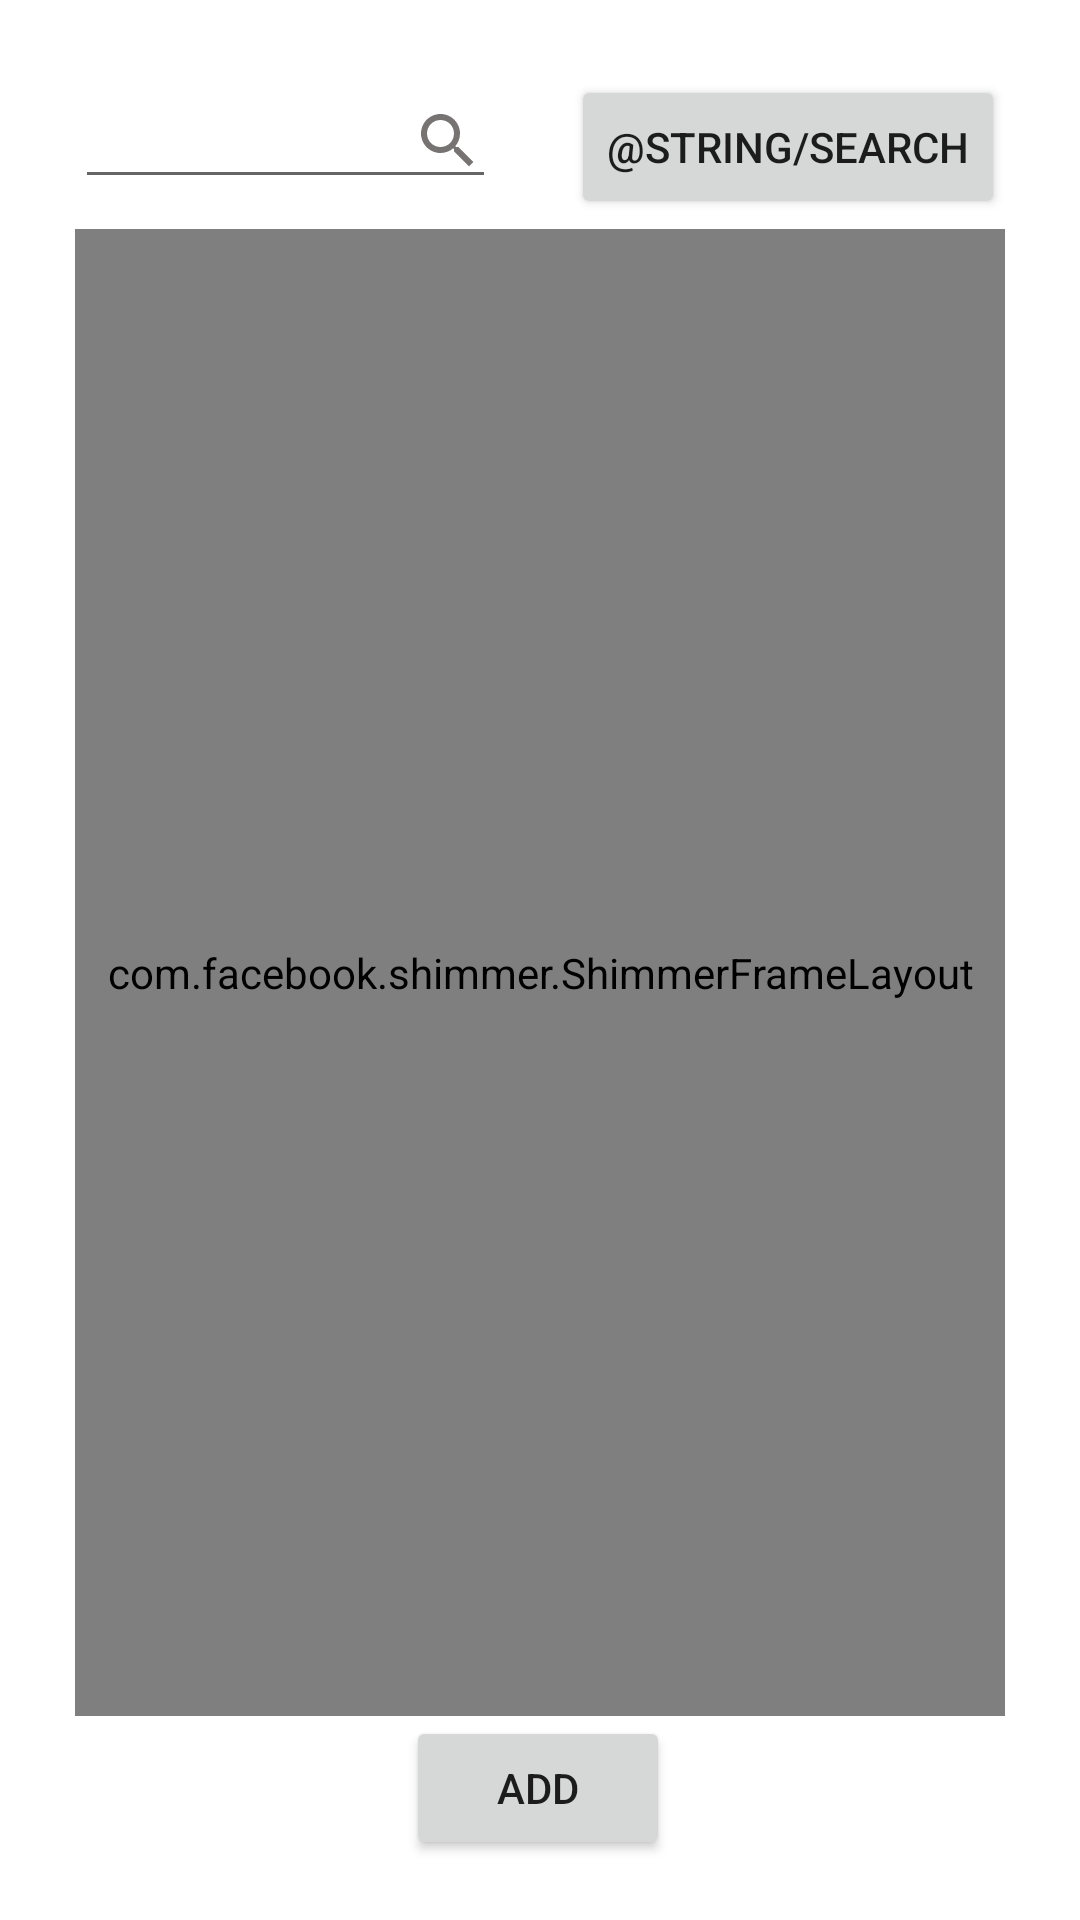

The Android layout XML behind this screen, and the referenced resources:
<!-- AndroidManifest.xml: application theme Theme.AndroidTask -->
<!-- res/layout/fragment_product.xml -->
<?xml version="1.0" encoding="utf-8"?>
<FrameLayout xmlns:android="http://schemas.android.com/apk/res/android"
    xmlns:tools="http://schemas.android.com/tools"
    android:layout_width="match_parent"
    android:layout_height="match_parent"
    xmlns:app="http://schemas.android.com/apk/res-auto"
    tools:context=".UI.views.Products.ProductFragment">

    <androidx.constraintlayout.widget.ConstraintLayout
        android:layout_width="match_parent"
        android:layout_height="match_parent">

        <com.facebook.shimmer.ShimmerFrameLayout
            android:id="@+id/shimmerLayout"
            android:layout_width="match_parent"
            android:layout_height="0dp"
            app:shimmer_repeat_mode="restart"
            app:shimmer_shape="radial"
            android:layout_marginHorizontal="25dp"
            android:layout_marginTop="10dp"
            app:layout_constraintBottom_toTopOf="@+id/btnAdd"
            app:layout_constraintEnd_toEndOf="parent"
            app:layout_constraintStart_toStartOf="parent"
            app:layout_constraintTop_toBottomOf="@+id/etSearch"
            app:layout_constraintVertical_bias="0.0">

            <LinearLayout
                android:layout_width="match_parent"
                android:layout_height="wrap_content"
                android:orientation="vertical">

                <include layout="@layout/shimmer_product_layout"></include>

                <include layout="@layout/shimmer_product_layout"></include>

                <include layout="@layout/shimmer_product_layout"></include>

                <include layout="@layout/shimmer_product_layout"></include>

                <include layout="@layout/shimmer_product_layout"></include>

                <include layout="@layout/shimmer_product_layout"></include>
            </LinearLayout>
        </com.facebook.shimmer.ShimmerFrameLayout>
        <androidx.appcompat.widget.AppCompatEditText
            android:id="@+id/etSearch"
            android:layout_width="0dp"
            android:layout_height="wrap_content"
            android:layout_marginHorizontal="25dp"
            android:layout_marginTop="25dp"
            android:drawableEnd="@drawable/ic_baseline_search_24"
            app:layout_constraintEnd_toStartOf="@+id/btnSearch"
            app:layout_constraintStart_toStartOf="parent"
            app:layout_constraintTop_toTopOf="parent" />

        <Button
            android:id="@+id/btnSearch"
            android:layout_width="wrap_content"
            android:layout_height="wrap_content"
            android:layout_marginHorizontal="25dp"
            android:layout_marginTop="25dp"
            android:text="@string/search"
            app:layout_constraintEnd_toEndOf="parent"
            app:layout_constraintTop_toTopOf="parent" />

        <androidx.recyclerview.widget.RecyclerView
            android:id="@+id/rvProducts"
            android:layout_width="match_parent"
            android:layout_height="wrap_content"
            android:layout_marginHorizontal="25dp"
            android:layout_marginTop="10dp"
            app:layout_constraintBottom_toTopOf="@+id/btnAdd"
            app:layout_constraintEnd_toEndOf="parent"
            app:layout_constraintStart_toStartOf="parent"
            app:layout_constraintTop_toBottomOf="@+id/etSearch"
            app:layout_constraintVertical_bias="0.0" />

        <Button
            android:id="@+id/btnAdd"
            android:layout_width="wrap_content"
            android:layout_height="wrap_content"
            android:layout_gravity="start"
            android:layout_marginBottom="20dp"
            android:text="@string/Add"
            app:layout_constraintBottom_toBottomOf="parent"
            app:layout_constraintEnd_toEndOf="parent"
            app:layout_constraintHorizontal_bias="0.497"
            app:layout_constraintStart_toStartOf="parent" />

    </androidx.constraintlayout.widget.ConstraintLayout>


</FrameLayout>
<!-- res/layout/shimmer_product_layout.xml (included above) -->
<?xml version="1.0" encoding="utf-8"?>
<androidx.cardview.widget.CardView
    xmlns:android="http://schemas.android.com/apk/res/android"
    xmlns:app="http://schemas.android.com/apk/res-auto"
    xmlns:tools="http://schemas.android.com/tools"
    android:layout_width="match_parent"
    android:layout_height="wrap_content"
    app:cardCornerRadius="10dp"
    android:layout_margin="5dp"
    android:elevation="5dp">
    <androidx.constraintlayout.widget.ConstraintLayout
        android:layout_width="match_parent"
        android:layout_height="wrap_content"
        android:layout_margin="5dp">

        <de.hdodenhof.circleimageview.CircleImageView
            android:id="@+id/ivProduct"
            android:layout_width="100dp"
            android:layout_height="100dp"
            android:layout_gravity="center"
            android:layout_marginStart="7dp"
            android:layout_marginTop="16dp"
            android:padding="5dp"
            android:src="#B3B3B3"
            app:layout_constraintStart_toStartOf="parent"
            app:layout_constraintTop_toTopOf="parent" />

        <TextView
            android:id="@+id/tvName"
            android:layout_width="0dp"
            android:layout_height="wrap_content"
            android:layout_marginStart="16dp"
            android:layout_marginTop="25dp"
            android:layout_marginEnd="16dp"
            android:background="#B3B3B3"
            android:textAppearance="?android:attr/textAppearanceMedium"
            app:layout_constraintEnd_toStartOf="@+id/ivQR"
            app:layout_constraintStart_toEndOf="@+id/ivProduct"
            app:layout_constraintTop_toTopOf="parent" />

        <TextView
            android:id="@+id/tvPrice"
            android:layout_width="0dp"
            android:layout_height="wrap_content"
            android:layout_marginStart="16dp"
            android:layout_marginTop="16dp"
            android:layout_marginEnd="16dp"
            android:background="#B3B3B3"
            android:textAppearance="?android:attr/textAppearanceMedium"            app:layout_constraintEnd_toStartOf="@+id/ivQR"
            app:layout_constraintStart_toEndOf="@+id/ivProduct"
            app:layout_constraintTop_toBottomOf="@+id/tvName" />

        <ImageView
            android:id="@+id/ivQR"
            android:layout_width="70dp"
            android:layout_height="70dp"
            android:layout_marginTop="25dp"
            android:layout_marginEnd="5dp"
            android:background="#B3B3B3"
            app:layout_constraintEnd_toEndOf="parent"
            app:layout_constraintHorizontal_bias="0.86"
            app:layout_constraintStart_toEndOf="@+id/tvPrice"
            app:layout_constraintTop_toTopOf="parent" />
    </androidx.constraintlayout.widget.ConstraintLayout>
</androidx.cardview.widget.CardView>
<!-- resources referenced by this layout -->
<resources>
  <!-- drawable ic_baseline_search_24 (drawable) -->
  <vector android:height="24dp" android:tint="#777373"
      android:viewportHeight="24" android:viewportWidth="24"
      android:width="24dp" xmlns:android="http://schemas.android.com/apk/res/android">
      <path android:fillColor="@android:color/white" android:pathData="M15.5,14h-0.79l-0.28,-0.27C15.41,12.59 16,11.11 16,9.5 16,5.91 13.09,3 9.5,3S3,5.91 3,9.5 5.91,16 9.5,16c1.61,0 3.09,-0.59 4.23,-1.57l0.27,0.28v0.79l5,4.99L20.49,19l-4.99,-5zM9.5,14C7.01,14 5,11.99 5,9.5S7.01,5 9.5,5 14,7.01 14,9.5 11.99,14 9.5,14z"/>
  </vector>
  <string name="Add">Add</string>
  <style name="Theme.AndroidTask" parent="Theme.MaterialComponents.DayNight.DarkActionBar">
          
          <item name="colorPrimary">@color/purple_500</item>
          <item name="colorPrimaryVariant">@color/purple_700</item>
          <item name="colorOnPrimary">@color/white</item>
          
          <item name="colorSecondary">@color/teal_200</item>
          <item name="colorSecondaryVariant">@color/teal_700</item>
          <item name="colorOnSecondary">@color/black</item>
          
          <item name="android:statusBarColor" tools:targetApi="l">?attr/colorPrimaryVariant</item>
          
      </style>
  <color name="purple_500">#FF6200EE</color>
  <color name="purple_700">#FF3700B3</color>
  <color name="white">#FFFFFFFF</color>
  <color name="teal_200">#FF03DAC5</color>
  <color name="teal_700">#FF018786</color>
  <color name="black">#FF000000</color>
</resources>
